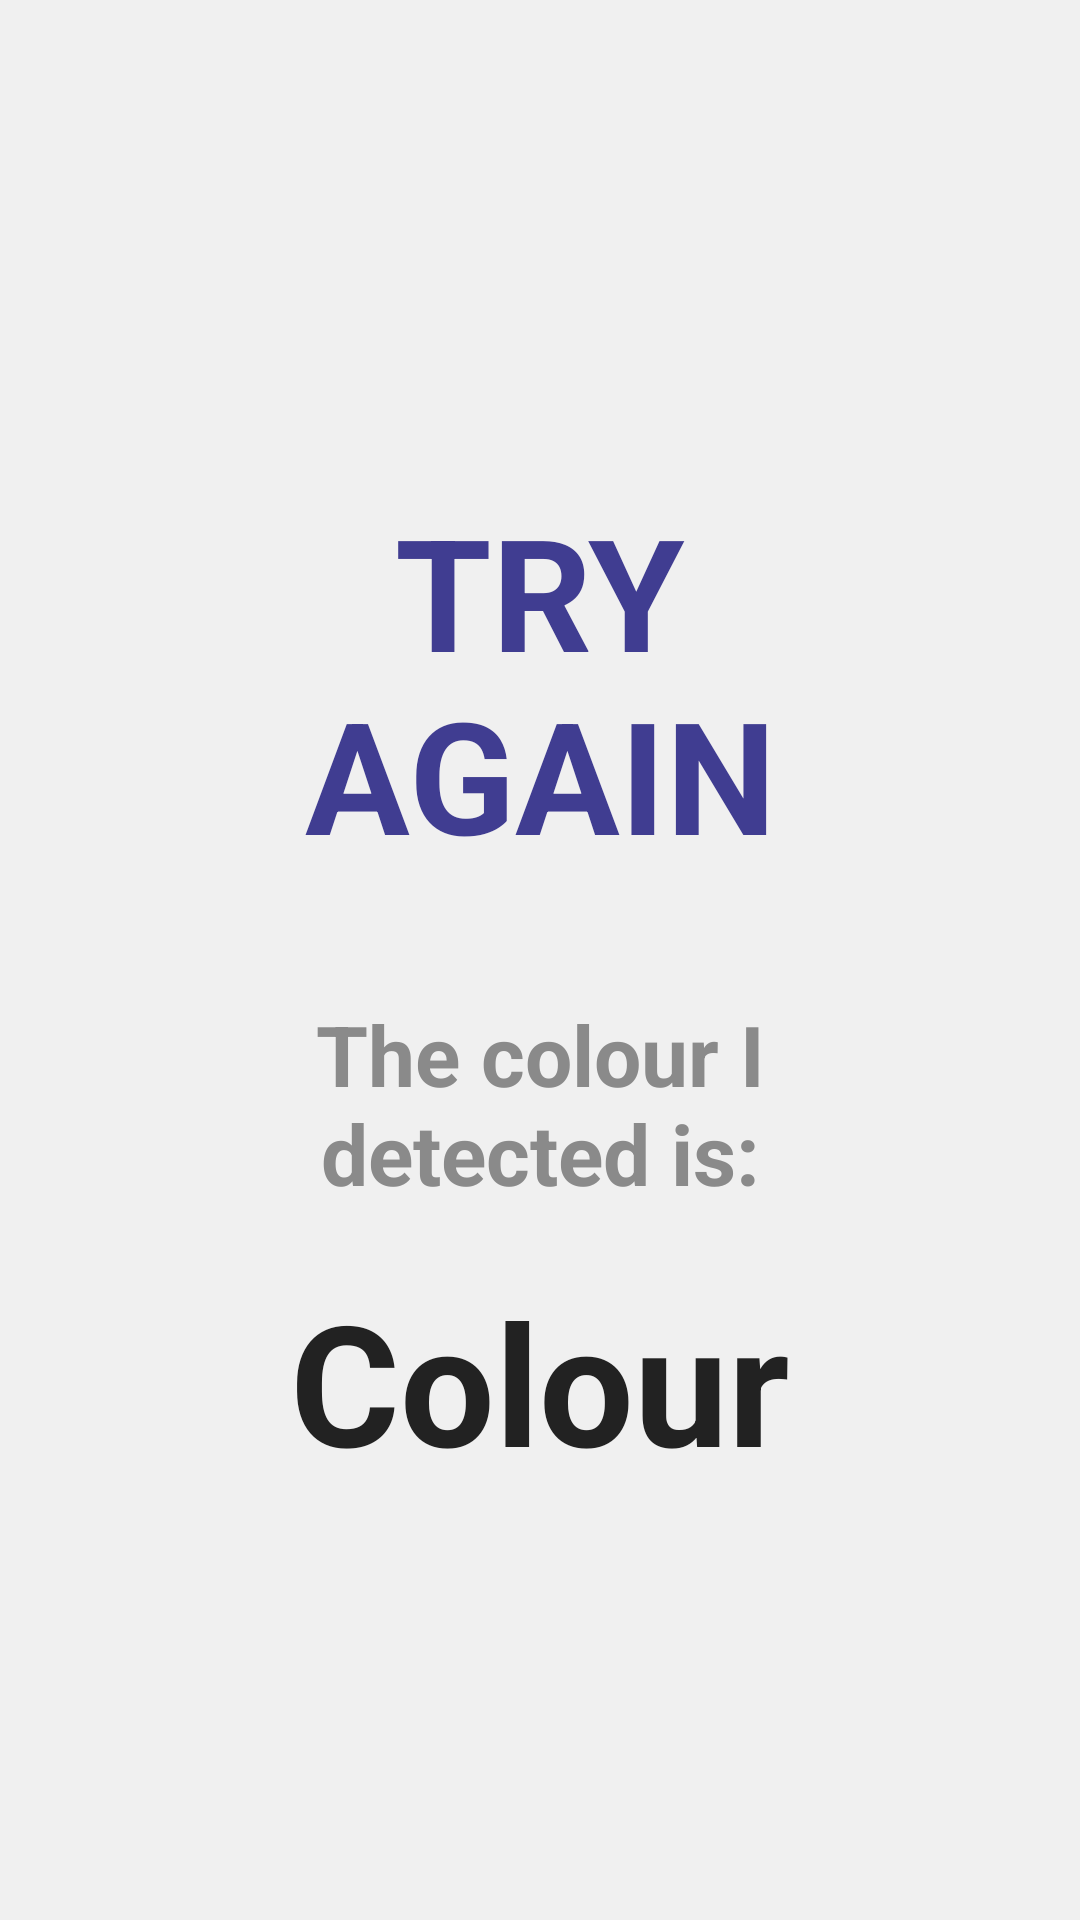

Produce the Android XML layout that renders to this screen, including the resource entries it uses.
<!-- AndroidManifest.xml: application theme AppTheme -->
<!-- res/layout/dialog_feedbackcoloreswrong.xml -->
<LinearLayout xmlns:android="http://schemas.android.com/apk/res/android"
    android:orientation="vertical"
    android:layout_width="match_parent"
    android:layout_height="wrap_content"
    android:padding="32dp"
    android:gravity="center"
    android:background="#F0F0F0">

    <TextView
        android:id="@+id/feedbackTitle"
        android:layout_width="wrap_content"
        android:layout_height="wrap_content"
        android:layout_margin="20dp"
        android:gravity="center"
        android:text="TRY AGAIN"
        android:textAlignment="center"
        android:textColor="@color/colorPurple"
        android:textSize="52sp"
        android:textStyle="bold"/>

    <TextView
        android:id="@+id/feedbackSubtitle"
        android:layout_width="wrap_content"
        android:layout_height="wrap_content"
        android:layout_margin="20dp"
        android:gravity="center"
        android:text="The colour I detected is:"
        android:textAlignment="center"
        android:textColor="#8A8A8A"
        android:textSize="28sp"
        android:textStyle="bold"/>

    <LinearLayout
        android:layout_width="wrap_content"
        android:layout_height="wrap_content"
        android:orientation="horizontal"
        android:gravity="center">

        <TextView
            android:layout_width="wrap_content"
            android:layout_height="wrap_content"
            android:text="Colour"
            android:textSize="56sp"
            android:textColor="#222222"
            android:textAlignment="center"
            android:gravity="center"
            android:id="@+id/colorRespuesta"
            android:textStyle="bold"/>
    </LinearLayout>


</LinearLayout>
<!-- resources referenced by this layout -->
<resources>
  <color name="colorPurple">#403D91</color>
  <style name="AppTheme" parent="Theme.AppCompat.Light.NoActionBar">
  
      </style>
</resources>
